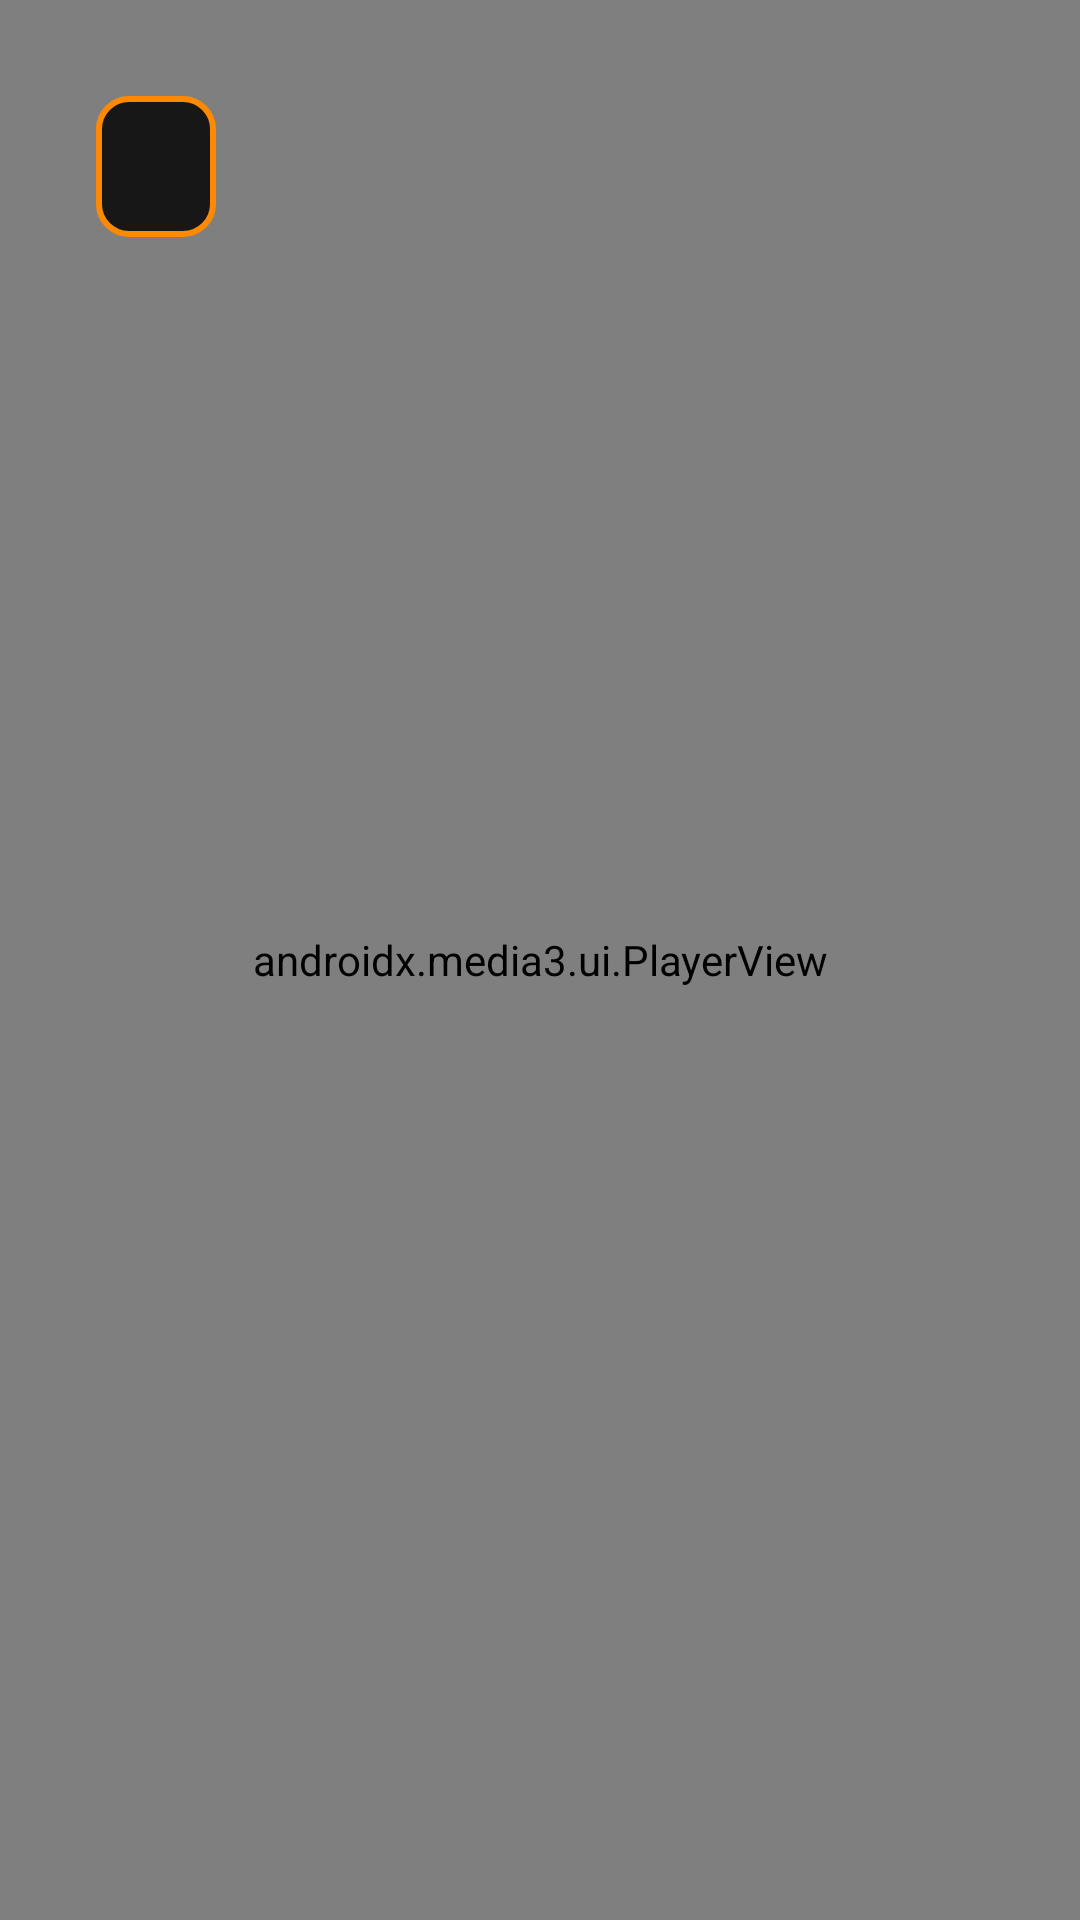

Produce the Android XML layout that renders to this screen, including the resource entries it uses.
<!-- AndroidManifest.xml: application theme Theme.SimpleTV -->
<!-- res/layout/activity_player.xml -->
<?xml version="1.0" encoding="utf-8"?>
<FrameLayout xmlns:android="http://schemas.android.com/apk/res/android"
    xmlns:app="http://schemas.android.com/apk/res-auto"
    android:layout_width="match_parent"
    android:layout_height="match_parent"
    android:background="#000000"
    android:keepScreenOn="true">

    <androidx.media3.ui.PlayerView
        android:id="@+id/playerView"
        android:layout_width="match_parent"
        android:layout_height="match_parent"
        app:resize_mode="fit"
        app:show_buffering="always"
        app:show_timeout="5000"
        app:surface_type="surface_view"
        app:use_controller="true" />

    <TextView
        android:id="@+id/playerTitle"
        android:layout_width="wrap_content"
        android:layout_height="wrap_content"
        android:layout_gravity="top|start"
        android:layout_margin="32dp"
        android:background="@drawable/bg_badge"
        android:paddingStart="20dp"
        android:paddingEnd="20dp"
        android:paddingTop="10dp"
        android:paddingBottom="10dp"
        android:textColor="@color/white"
        android:textSize="20sp" />
</FrameLayout>
<!-- resources referenced by this layout -->
<resources>
  <color name="white">#FFFFFF</color>
  <!-- drawable bg_badge (drawable) -->
  <?xml version="1.0" encoding="utf-8"?>
  <shape xmlns:android="http://schemas.android.com/apk/res/android" android:shape="rectangle">
      <solid android:color="#D0000000" />
      <stroke android:width="2dp" android:color="@color/accent" />
      <corners android:radius="10dp" />
  </shape>
  <style name="Theme.SimpleTV" parent="Theme.AppCompat.NoActionBar">
          <item name="android:windowBackground">@color/bg</item>
          <item name="colorPrimary">@color/accent</item>
          <item name="colorAccent">@color/accent</item>
          <item name="android:textColor">@color/white</item>
          <item name="android:textColorHint">#777777</item>
          <item name="android:windowFullscreen">true</item>
      </style>
  <color name="accent">#FF8A00</color>
  <color name="bg">#0B0B0F</color>
</resources>
